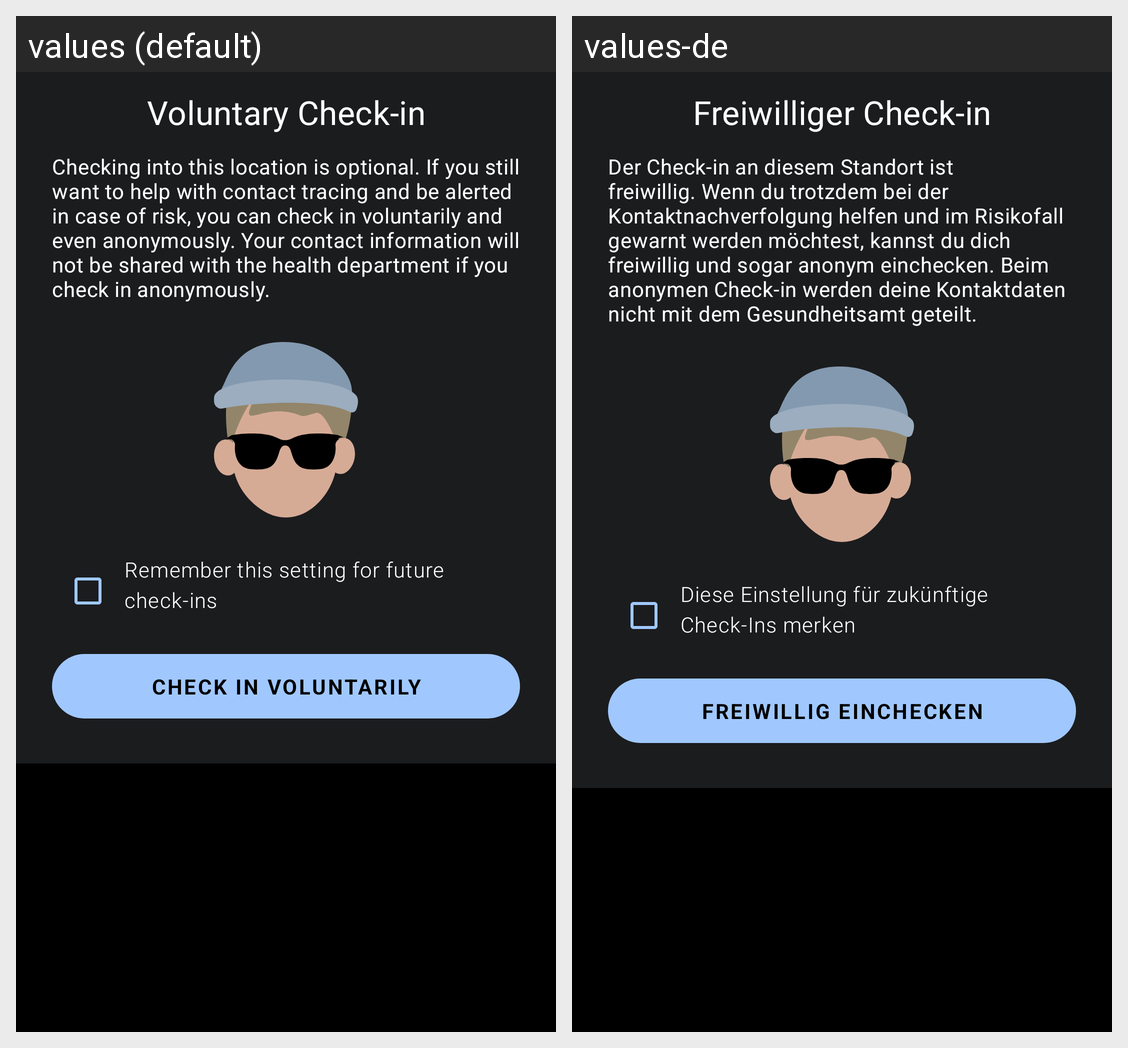

The same Android screen rendered under two of its app's locales, left to right. List the strings drawn on it with the default value and each locale's translation.
Android screen res/layout/dialog_voluntary_checkin.xml rendered under 2 locales, left to right: values (default), values-de. Device: Nexus 5 (rendered at 1080×1920; each locale shown at half size, 540×960, under a caption strip naming it); theme Theme.Luca.DayNight.
Strings drawn on this screen, with the default value and each locale's value (text and hints the layout hard-codes, and strings that could not be matched under every locale, appear in the picture but are not listed):

check_in_voluntary_info_title
  values: Voluntary Check-in
  values-de: Freiwilliger Check-in

check_in_voluntary_info_description
  values: Checking into this location is optional. If you still want to help with contact tracing and be alerted in case of risk, you can check in voluntarily and even anonymously. Your contact information will not be shared with the health department if you check in anonymously.
  values-de: Der Check-in an diesem Standort ist freiwillig. Wenn du trotzdem bei der Kontaktnachverfolgung helfen und im Risikofall gewarnt werden möchtest, kannst du dich freiwillig und sogar anonym einchecken. Beim anonymen Check-in werden deine Kontaktdaten nicht mit dem Gesundheitsamt geteilt.

check_in_voluntary_info_checkbox
  values: Remember this setting for future check-ins
  values-de: Diese Einstellung für zukünftige Check-Ins merken

check_in_voluntary_info_action_button
  values: Check in voluntarily
  values-de: Freiwillig einchecken
